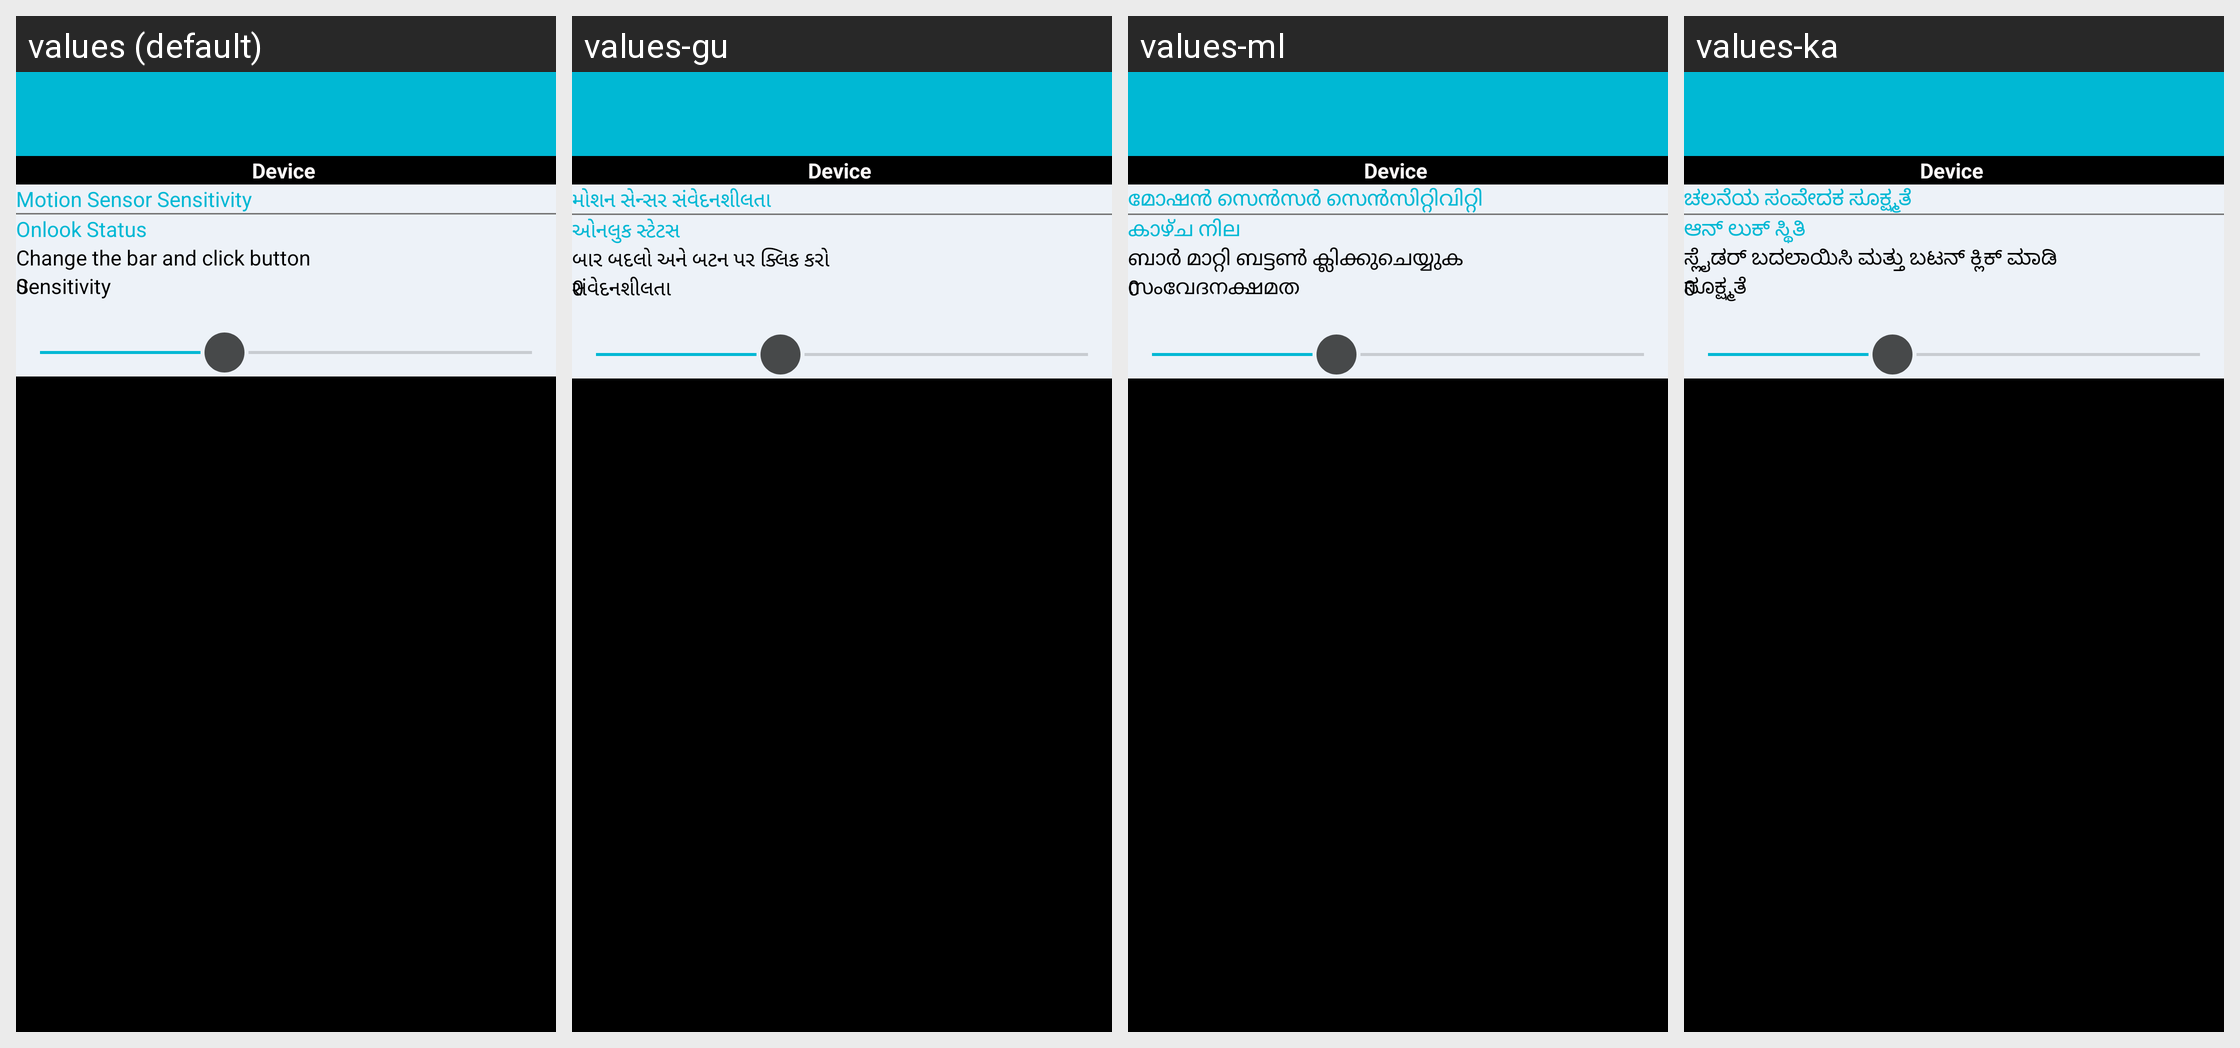

Translations of the strings shown on this Android screen, per locale in the grid:
Android screen res/layout/activity_motion_control_settings.xml rendered under 4 locales, left to right: values (default), values-gu, values-ml, values-ka. Device: Nexus 5 (rendered at 1080×1920; each locale shown at half size, 540×960, under a caption strip naming it); theme AppTheme.
Other locales in the repository, not shown: values-bn, values-hi, values-mr, values-ta, values-te.
Strings drawn on this screen, with the default value and each locale's value (text and hints the layout hard-codes, and strings that could not be matched under every locale, appear in the picture but are not listed):

motion_sensivity_head
  values: Motion Sensor Sensitivity
  values-gu: મોશન સેન્સર સંવેદનશીલતા
  values-ml: മോഷൻ സെൻസർ സെൻസിറ്റിവിറ്റി
  values-ka: ಚಲನೆಯ ಸಂವೇದಕ ಸೂಕ್ಷ್ಮತೆ

motion_sensivity_status
  values: Onlook Status
  values-gu: ઓનલુક સ્ટેટસ
  values-ml: കാഴ്ച നില
  values-ka: ಆನ್ ಲುಕ್ ಸ್ಥಿತಿ

motion_sensivity_changebar
  values: Change the bar and click button
  values-gu: બાર બદલો અને બટન પર ક્લિક કરો
  values-ml: ബാർ മാറ്റി ബട്ടൺ ക്ലിക്കുചെയ്യുക
  values-ka: ಸ್ಲೈಡರ್ ಬದಲಾಯಿಸಿ ಮತ್ತು ಬಟನ್ ಕ್ಲಿಕ್ ಮಾಡಿ

motion_sensivity_desc
  values: Sensitivity
  values-gu: સંવેદનશીલતા
  values-ml: സംവേദനക്ഷമത
  values-ka: ಸೂಕ್ಷ್ಮತೆ
